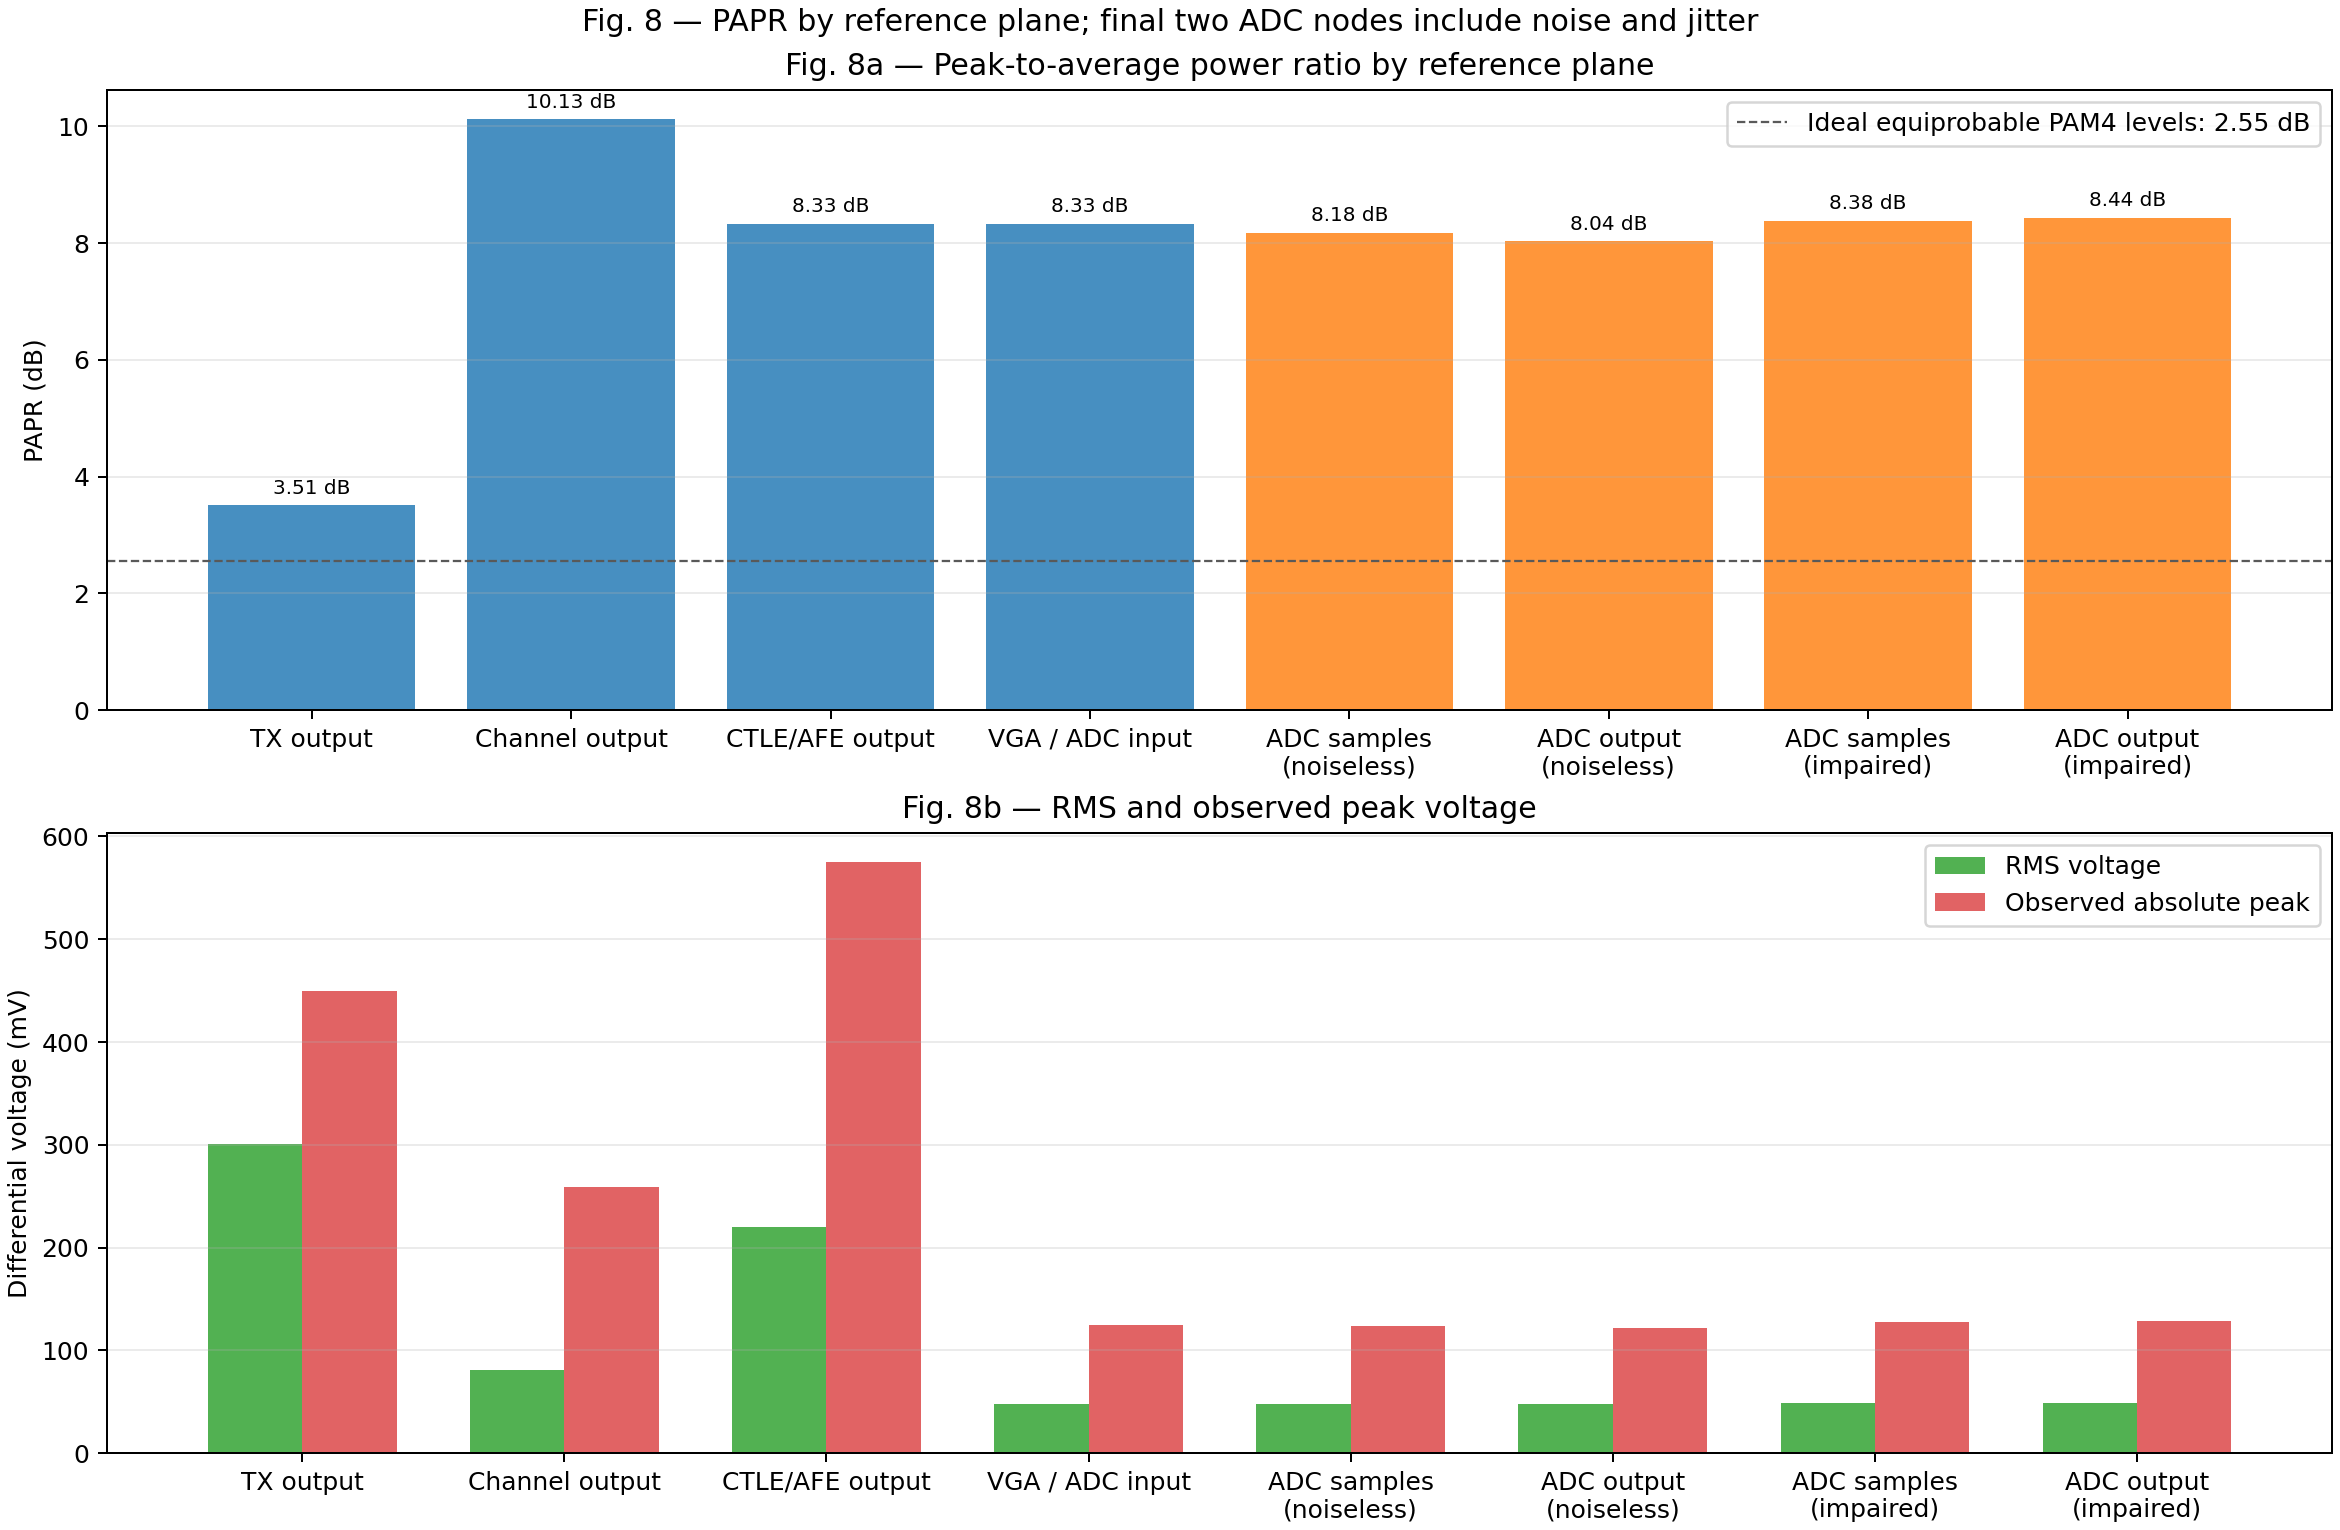

The file beside this chart, header and first rows:
node, reference_plane, sampling, sample_count, mean_v, rms_v, peak_abs_v, crest_factor, papr_linear, papr_db, mean_removed, noise_included, jitter_included
TX output, loaded differential matched channel inpu…, 8 samples/UI continuous grid, 122880, -0.001143, 0.3005, 0.45, 1.498, 2.243, 3.509, False, False, False
Channel output, matched differential channel output befo…, 8 samples/UI continuous grid, 122880, -0.001185, 0.08059, 0.2586, 3.209, 10.3, 10.13, False, False, False
CTLE/AFE output, differential CTLE/AFE voltage output bef…, 8 samples/UI continuous grid, 122880, -0.002357, 0.2204, 0.5749, 2.609, 6.805, 8.328, False, False, False
VGA / ADC input, differential VGA output at ADC input, 8 samples/UI continuous grid, 122880, -0.0005103, 0.04772, 0.1245, 2.609, 6.805, 8.328, False, False, False
ADC input decision samples, differential VGA output sampled at one s…, 1 sample/UI at main cursor, 15360, -0.0005141, 0.04829, 0.1238, 2.563, 6.57, 8.176, False, False, False
ADC reconstructed output, signed voltage-equivalent reconstruction…, 1 sample/UI at main cursor, 15360, -0.0005103, 0.04832, 0.1219, 2.522, 6.362, 8.036, False, False, False
Impaired ADC input samples, differential ADC input including stochas…, 1 sample/UI at jittered decision point, 15360, -0.0004674, 0.04848, 0.1273, 2.626, 6.894, 8.385, False, True, True
Impaired ADC output, voltage-equivalent reconstruction of imp…, 1 sample/UI at decision point, 15360, -0.0004537, 0.04851, 0.1281, 2.641, 6.975, 8.435, False, True, True
